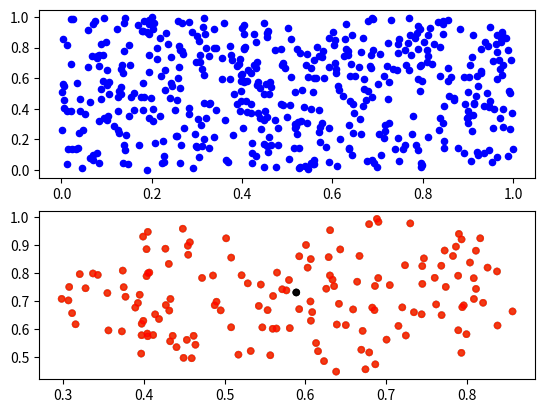

Write the Python code that produced this figure.
import numpy as np
import matplotlib.pyplot as plt

"""
k-means 二维数据
"""


"""
1.生成数据
"""
# #随机生成三类数据
# data1 = np.random.uniform(low=0, high=1, size=500).reshape([250,2])
# data2 = np.random.uniform(low=1, high=2, size=500).reshape([250,2])
# data3 = np.random.uniform(low=2, high=3, size=500).reshape([250,2])
# #拼接以上三个
# alldata = np.concatenate((data1,data2,data3),axis=0)
# #打乱
# np.random.shuffle(alldata)

alldata = np.random.rand(500,2)


#生成三个质心
centerpoint = np.random.rand(3,2)
# 三个空列表存放分类号的三类数据
classifylist = [[], [], []]
#定义距离阈值
threshold = 0.3


"""
2.计算相关函数
"""
#计算每个点与各个质心的距离
#1.采用欧式距离
def distance_o(p1,p2):
    #print(p2)
    return np.sqrt(
        (p1[0]-p2[0])**2 + ((p1[1]-p2[1])**2)
    )

#2.采用曼哈顿距离
def distance_m(p1,p2):
    return np.abs(p1[0]-p2[0]) + np.abs(p1[1]-p2[1])


#计算每个点和质心的距离若小于阈值则归为一类
def classify(centerpoint,data):
    # 定义三类数据
    temp_classifylist = [[], [], []]
    # 分类编号
    list_num = 0
    for center in centerpoint:
        # print(center)
        # print(list_num)
        for point in data:
            #采用欧式距离
            if(distance_o(point,center)) <=threshold:
                temp_classifylist[list_num].append(point)
        list_num += 1
    return temp_classifylist

#根据分类结果重新确定质心，使用平均值
def update_center(classifylist):
    centerpoint = [[],[],[]]
    # 定义分类编号
    list_num = 0
    average = [0, 0]
    for data in classifylist:
        for point in data:
            average[0] += point[0]
            average[1] += point[1]
        average[1] = average[1] / len(data)
        average[0] = average[0] / len(data)
        """
        注意 list名表示地址，不能直接赋值会互相影响
        若赋值，赋值后更新值重新赋予地址或者使用list.copy()函数构造一个副本
        """
        centerpoint[list_num] = average
        #平均值置空，计算下一个点
        #average = [0, 0]
        list_num += 1
    return centerpoint

"""
3.开始分类
"""
#第一次分类
classifylist = classify(centerpoint,alldata)

#重新计算并更新质心
centerpoint = update_center(classifylist)

#使用新质心再次分类，直到前后两次质心距离相差小于0.1
while(True):
    #分类
    classifylist = classify(centerpoint, alldata)
    # 计算前后两次质心距离
    center1_d = distance_o(update_center(classifylist)[0],centerpoint[0])
    center2_d = distance_o(update_center(classifylist)[1], centerpoint[1])
    center3_d = distance_o(update_center(classifylist)[2], centerpoint[2])
    if(center1_d<0.1 and center2_d<0.1 and center3_d<0.1):
        break
    # #重新计算并更新质心
    centerpoint = update_center(classifylist)


#取出每一类的横纵坐标，从左至右依次为坐标、类别,质心点放在末尾
#定义不同类别颜色，0,1,2代表分类 3代表质心点
color = ["blue","yellow","red","black"]
x = []
y = []
#定义迭代下标
listnum = 0

#处理所有点
for data in classifylist:
    for point in data:
        x.append([point[0],listnum])
        y.append([point[1],listnum])
    listnum+=1
    if(listnum>2): break

#处理质心
for data in centerpoint:
    x.append([data[0],3])
    y.append([data[1],3])


print("最终质心为：",centerpoint)
#将x,y转换成ndarray 其第一列为坐标，第二列为类别
x = np.array(x)
y = np.array(y)


#绘制结果

#生成两个子图
#1.所有点
plt.subplot(2,1,1)
#设置坐标轴单位 xmin xmax ymin ymax
#plt.axis([-1,1,-1,1])
plt.scatter(alldata[:,0],alldata[:,1],c="blue",s=20)

#2.处理后
#获取对应颜色-转换成ndarray使用ndarray特性获取第二列
color = np.array(color)

plt.subplot(2,1,2)
#plt.axis([-0.25,1,-0.5,1.5])
plt.scatter(x[:,0],y[:,0],c=color[x[:,1].astype(int)],s=20,alpha=0.7)
plt.show()
print(centerpoint)